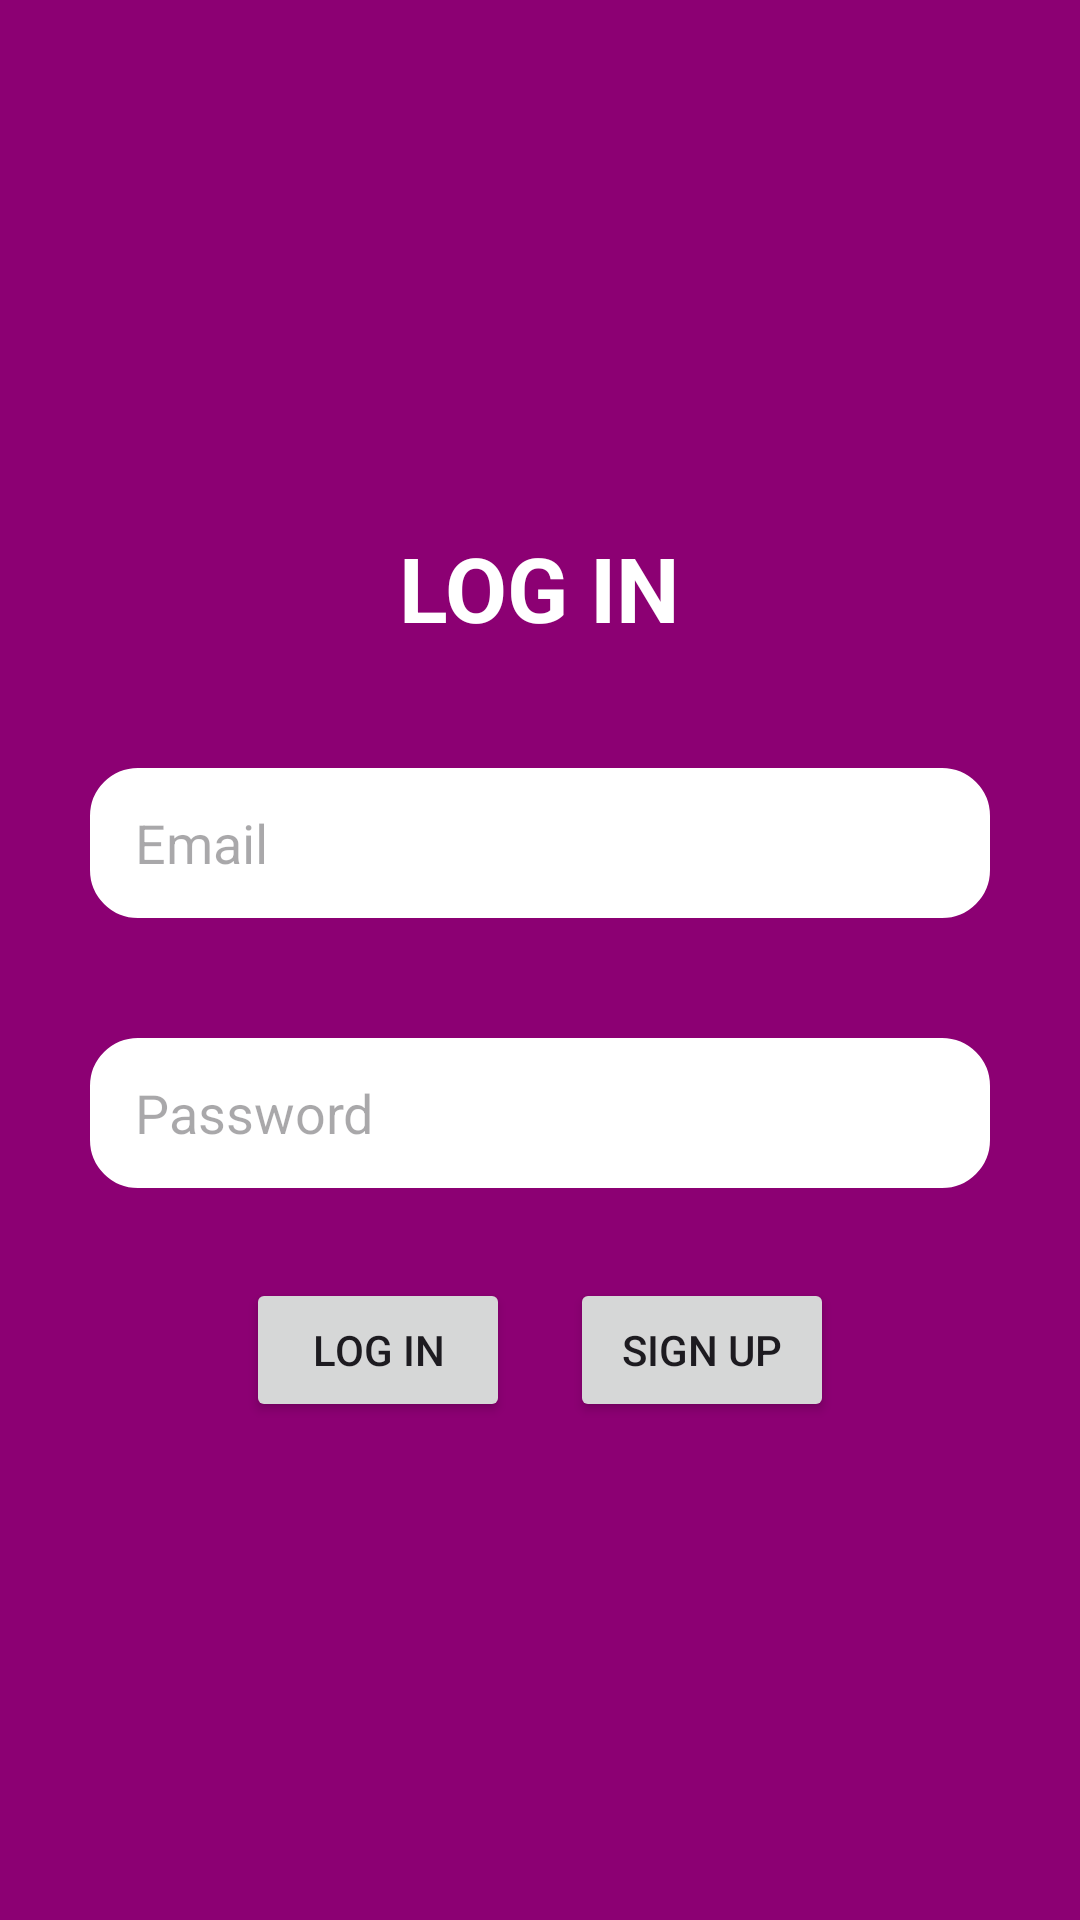

Android layout source for this screen:
<!-- AndroidManifest.xml: application theme Theme.Material3.Light -->
<!-- res/layout/activity_main.xml -->
<?xml version="1.0" encoding="utf-8"?>
<LinearLayout xmlns:android="http://schemas.android.com/apk/res/android"
    xmlns:app="http://schemas.android.com/apk/res-auto"
    xmlns:tools="http://schemas.android.com/tools"
    android:layout_width="match_parent"
    android:layout_height="match_parent"
    android:background="#8c0073"
    android:orientation="vertical"
    android:gravity="center"
    tools:context=".MainActivity">

    <TextView
        android:id="@+id/textView"
        android:textStyle="bold"
        android:layout_width="wrap_content"
        android:layout_height="wrap_content"
        android:text="LOG IN"
        android:textSize="30dp"
        android:layout_margin="20dp"
        android:textColor="@color/white"
        />

    <EditText
        android:id="@+id/email"
        android:hint="Email"
        android:layout_width="300dp"
        android:layout_height="50dp"
        android:background="@drawable/background"
        android:ems="10"
        android:layout_margin="20dp"
        android:inputType="textEmailAddress"
        android:radius="15dp"/>


    <EditText
        android:id="@+id/password"
        android:hint="Password"
        android:layout_width="300dp"
        android:layout_height="50dp"
        android:background="@drawable/background"
        android:ems="10"
        android:layout_margin="20dp"
        android:inputType="textPassword"
        android:radius="15dp"/>


    <LinearLayout
        android:layout_width="wrap_content"
        android:layout_height="wrap_content"
        android:orientation="horizontal">
        <Button
            android:id="@+id/logbtn"
            android:text="Log in"
            android:layout_width="wrap_content"
            android:layout_height="wrap_content"
            android:layout_margin="10dp"/>

        <Button
            android:text="Sign Up"
            android:id="@+id/signUPbtn"
            android:layout_width="wrap_content"
            android:layout_height="wrap_content"
            android:layout_margin="10dp"/>

    </LinearLayout>


</LinearLayout>
<!-- resources referenced by this layout -->
<resources>
  <!-- drawable background (drawable) -->
  <?xml version="1.0" encoding="utf-8"?>
  <shape xmlns:android="http://schemas.android.com/apk/res/android">
      <padding android:left="15dp"></padding>
      <solid android:color="@color/white" />
      <stroke
          android:width="2dp"
          android:color="@color/white"
          android:background="@color/white"
          />
      <corners android:radius="15dp"/>
  
  </shape>
  <!-- not gathered from this repository: default colours our renderer supplied (Android Studio template values) -->
  <color name="white">#FFFFFFFF</color>
</resources>
